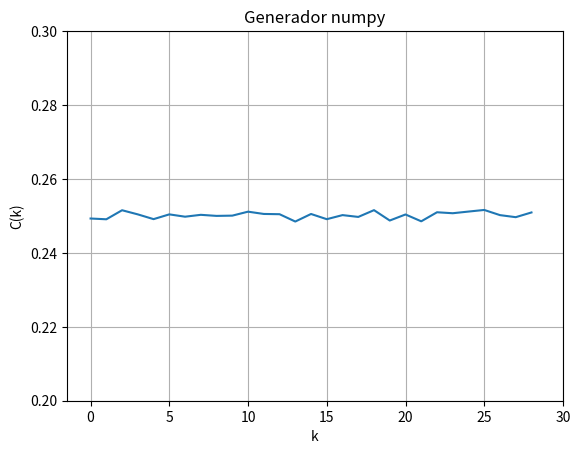

Here is the Python script that generated this plot:
# -*- coding: utf-8 -*-
"""
Created on Wed Sep 28 00:07:29 2022

@author: JUAN S SAAVEDRA
"""

import numpy as np
import matplotlib.pyplot as plt

x = np.random.uniform(size =10**4)


def correlacion ( x , N): 
    
    solucion = []
    
    for i in range ( 1, 30 ): #saca los valores de k
        multiplicador = 1
        suma = 0
        for j in range(N-30): #saca X
            multiplicador = x[j]*x[j+i]
            suma += multiplicador  
        c_k_i = suma/N
        solucion.append(c_k_i)
        
    return  solucion


plt.plot(correlacion(x,10**4))
plt.xlim(-1.5,30)
plt.ylim(0.2 , 0.3)
plt.ylabel("C(k)")
plt.xlabel("k")
plt.title("Generador numpy")
plt.grid()